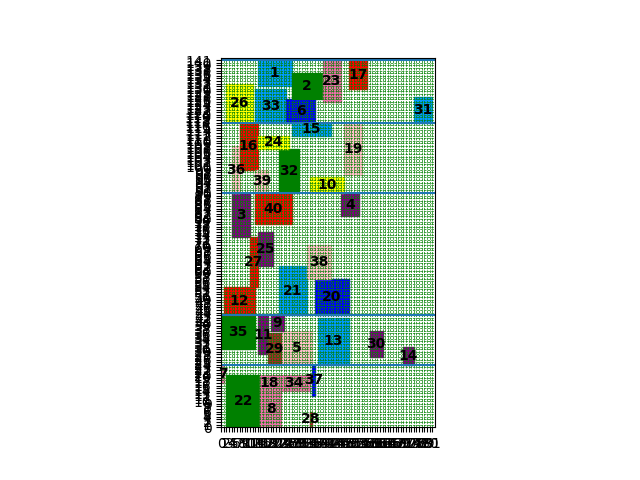

The table this chart was drawn from, first rows:
index, mooring time, starting berth position occupied
7, 0, 17
35, 0, 30
12, 1, 43
22, 2, 0
26, 2, 117
33, 13, 117
8, 15, 0
3, 4, 73
36, 4, 90
27, 11, 54
16, 7, 99
39, 13, 90
40, 13, 78
11, 14, 28
18, 15, 14
21, 22, 43
6, 25, 117
5, 23, 24
25, 14, 62
1, 14, 131
32, 22, 90
2, 27, 126
24, 14, 107
29, 18, 24
34, 22, 14
15, 27, 112
28, 34, 0
20, 36, 43
30, 57, 27
37, 35, 12
13, 37, 24
17, 49, 130
23, 39, 125
38, 33, 57
4, 46, 81
14, 70, 24
10, 34, 90
31, 74, 117
19, 47, 97
9, 19, 37
Cost, 2187
Time to process, 15.09
